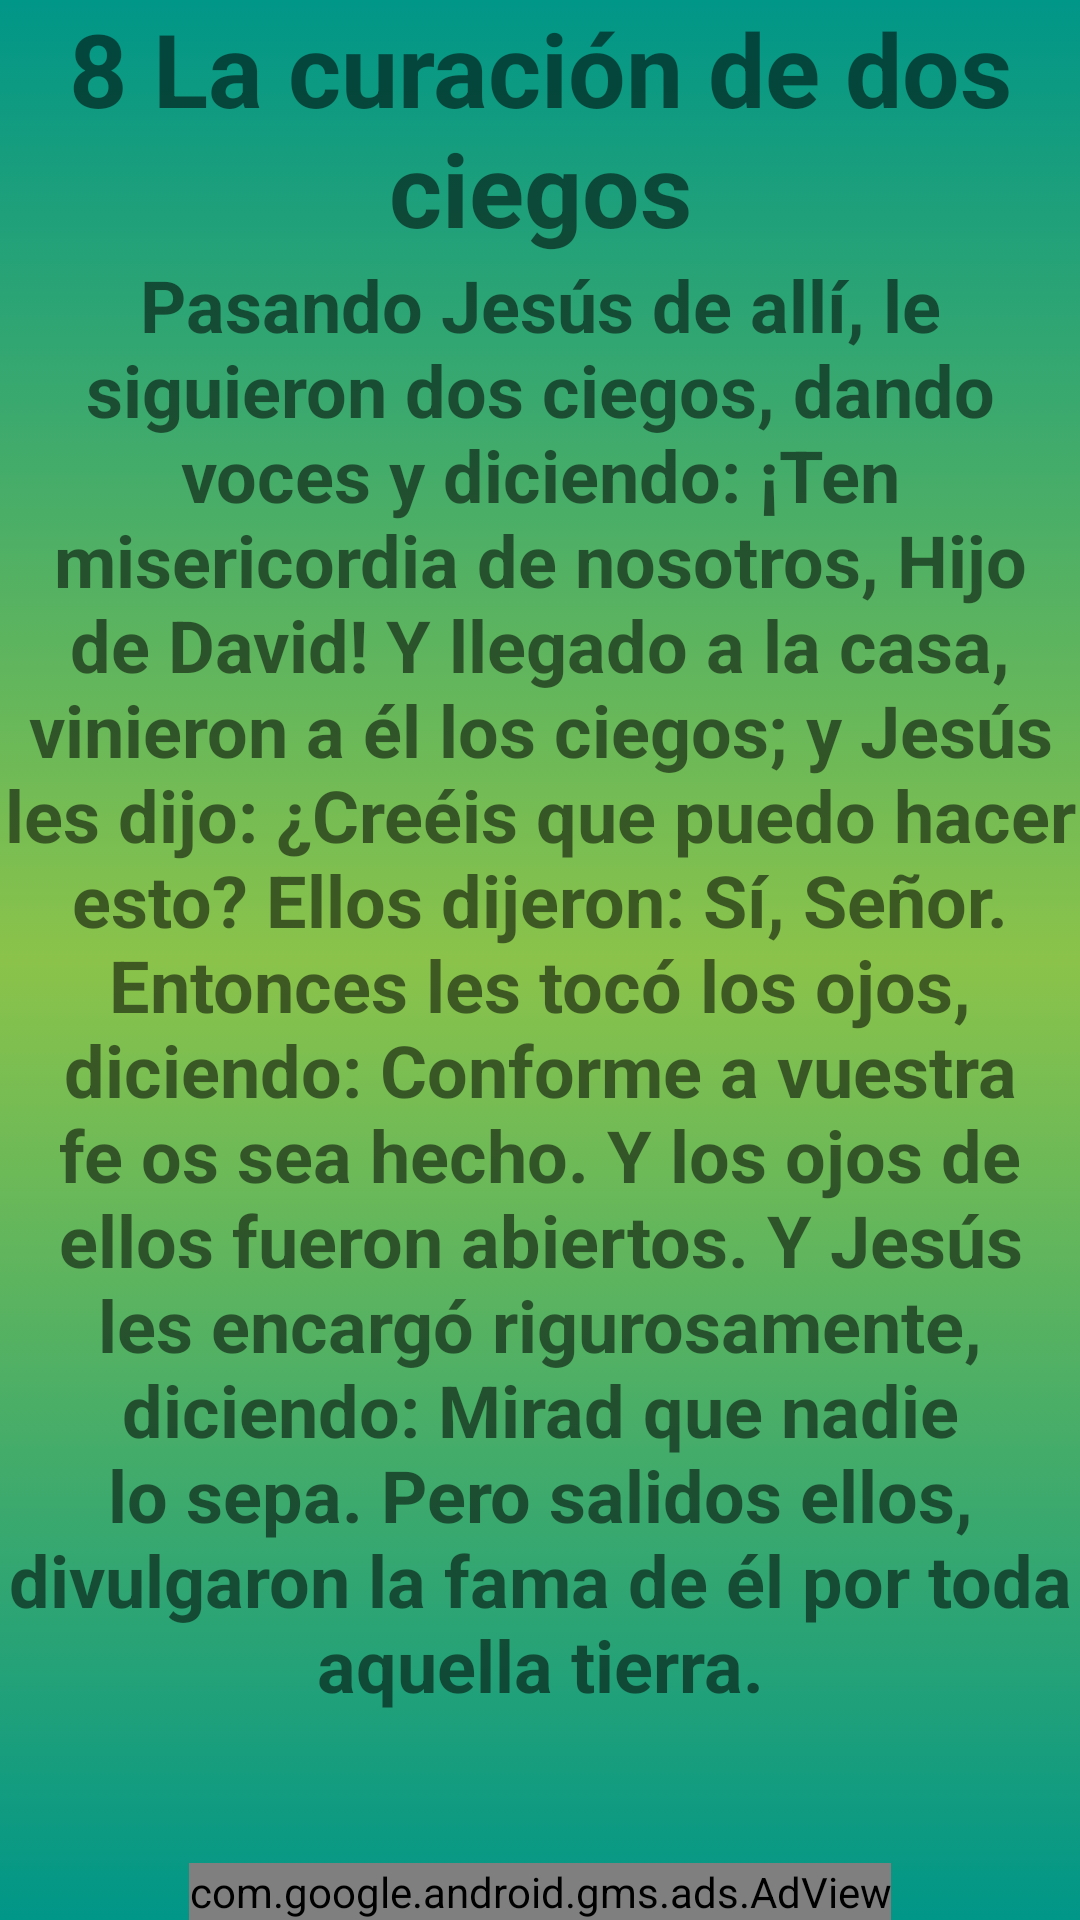

The Android layout XML behind this screen, and the referenced resources:
<!-- AndroidManifest.xml: application theme Theme.Prayer -->
<!-- res/layout/milagro8.xml -->
<?xml version="1.0" encoding="utf-8"?>
<androidx.constraintlayout.widget.ConstraintLayout xmlns:android="http://schemas.android.com/apk/res/android"
    xmlns:app="http://schemas.android.com/apk/res-auto"
    xmlns:tools="http://schemas.android.com/tools"
    android:layout_width="match_parent"
    android:layout_height="match_parent"
    android:background="@drawable/fondo_degradado"
    tools:context=".Milagro8">

    <TextView
        android:id="@+id/textView2"
        android:layout_width="match_parent"
        android:layout_height="wrap_content"
        android:text="@string/titulo_milagro8"
        android:textAlignment="center"
        android:textSize="34sp"
        android:textStyle="bold"
        app:layout_constraintBottom_toTopOf="@+id/scrollView42"
        app:layout_constraintEnd_toEndOf="parent"
        app:layout_constraintStart_toStartOf="parent"
        app:layout_constraintTop_toTopOf="parent" />

    <com.google.android.gms.ads.AdView
        android:id="@+id/adViewadViewmil08"
        android:layout_width="wrap_content"
        android:layout_height="wrap_content"
        android:layout_alignParentBottom="true"
        android:layout_centerHorizontal="true"
        app:adSize="BANNER"
        app:adUnitId="ca-app-pub-1008936073037880/8407458421"
        app:layout_constraintBottom_toBottomOf="parent"
        app:layout_constraintEnd_toEndOf="parent"
        app:layout_constraintStart_toStartOf="parent"
        app:layout_constraintTop_toBottomOf="@+id/scrollView42"></com.google.android.gms.ads.AdView>

    <ScrollView
        android:id="@+id/scrollView42"
        android:layout_width="match_parent"
        android:layout_height="0dp"
        app:layout_constraintBottom_toTopOf="@+id/adViewadViewmil08"
        app:layout_constraintEnd_toEndOf="parent"
        app:layout_constraintStart_toStartOf="parent"
        app:layout_constraintTop_toBottomOf="@+id/textView2"
        tools:ignore="UnknownIdInLayout">

        <LinearLayout
            android:layout_width="match_parent"
            android:layout_height="wrap_content"
            android:orientation="vertical">

            <TextView
                android:id="@+id/textView3"
                android:layout_width="match_parent"
                android:layout_height="wrap_content"
                android:text="@string/texto_milagro8"
                android:textAlignment="center"
                android:textSize="24sp"
                android:textStyle="bold" />
        </LinearLayout>
    </ScrollView>


</androidx.constraintlayout.widget.ConstraintLayout>
<!-- resources referenced by this layout -->
<resources>
  <!-- drawable fondo_degradado (drawable) -->
  <?xml version="1.0" encoding="utf-8"?>
  <selector xmlns:android="http://schemas.android.com/apk/res/android">
      <item>
          <shape android:shape="rectangle">
              <gradient
                  android:startColor="#009688"
                  android:centerColor="#8BC34A"
  
                  android:endColor="#009688"
                  android:angle="270"/>
  
  
  
  
  
  
          </shape>
  
  
  
  
      </item>
  
  </selector>
  <string name="texto_milagro8">Pasando Jesús de allí, le siguieron dos ciegos, dando voces y diciendo: ¡Ten misericordia de nosotros, Hijo de David! Y llegado a la casa, vinieron a él los ciegos; y Jesús les dijo: ¿Creéis que puedo hacer esto? Ellos dijeron: Sí, Señor. Entonces les tocó los ojos, diciendo: Conforme a vuestra fe os sea hecho. Y los ojos de ellos fueron abiertos. Y Jesús les encargó rigurosamente, diciendo: Mirad que nadie lo sepa. Pero salidos ellos, divulgaron la fama de él por toda aquella tierra.</string>
  <string name="titulo_milagro8">8 La curación de dos ciegos</string>
  <style name="Theme.Prayer" parent="Theme.MaterialComponents.DayNight.NoActionBar">
          
          <item name="colorPrimary">#FFC107</item>
          <item name="colorPrimaryVariant">@color/md_lime_800</item>
          <item name="colorOnPrimary">@color/black</item>
          
          <item name="colorSecondary">@color/teal_200</item>
          <item name="colorSecondaryVariant">@color/teal_700</item>
          <item name="colorOnSecondary">@color/black</item>
          
          <item name="android:statusBarColor" tools:targetApi="l">?attr/colorPrimaryVariant</item>
          
      </style>
  <color name="md_lime_800">#9E9D24</color>
  <color name="black">#FF000000</color>
  <color name="teal_200">#FF03DAC5</color>
  <color name="teal_700">#FF018786</color>
</resources>
